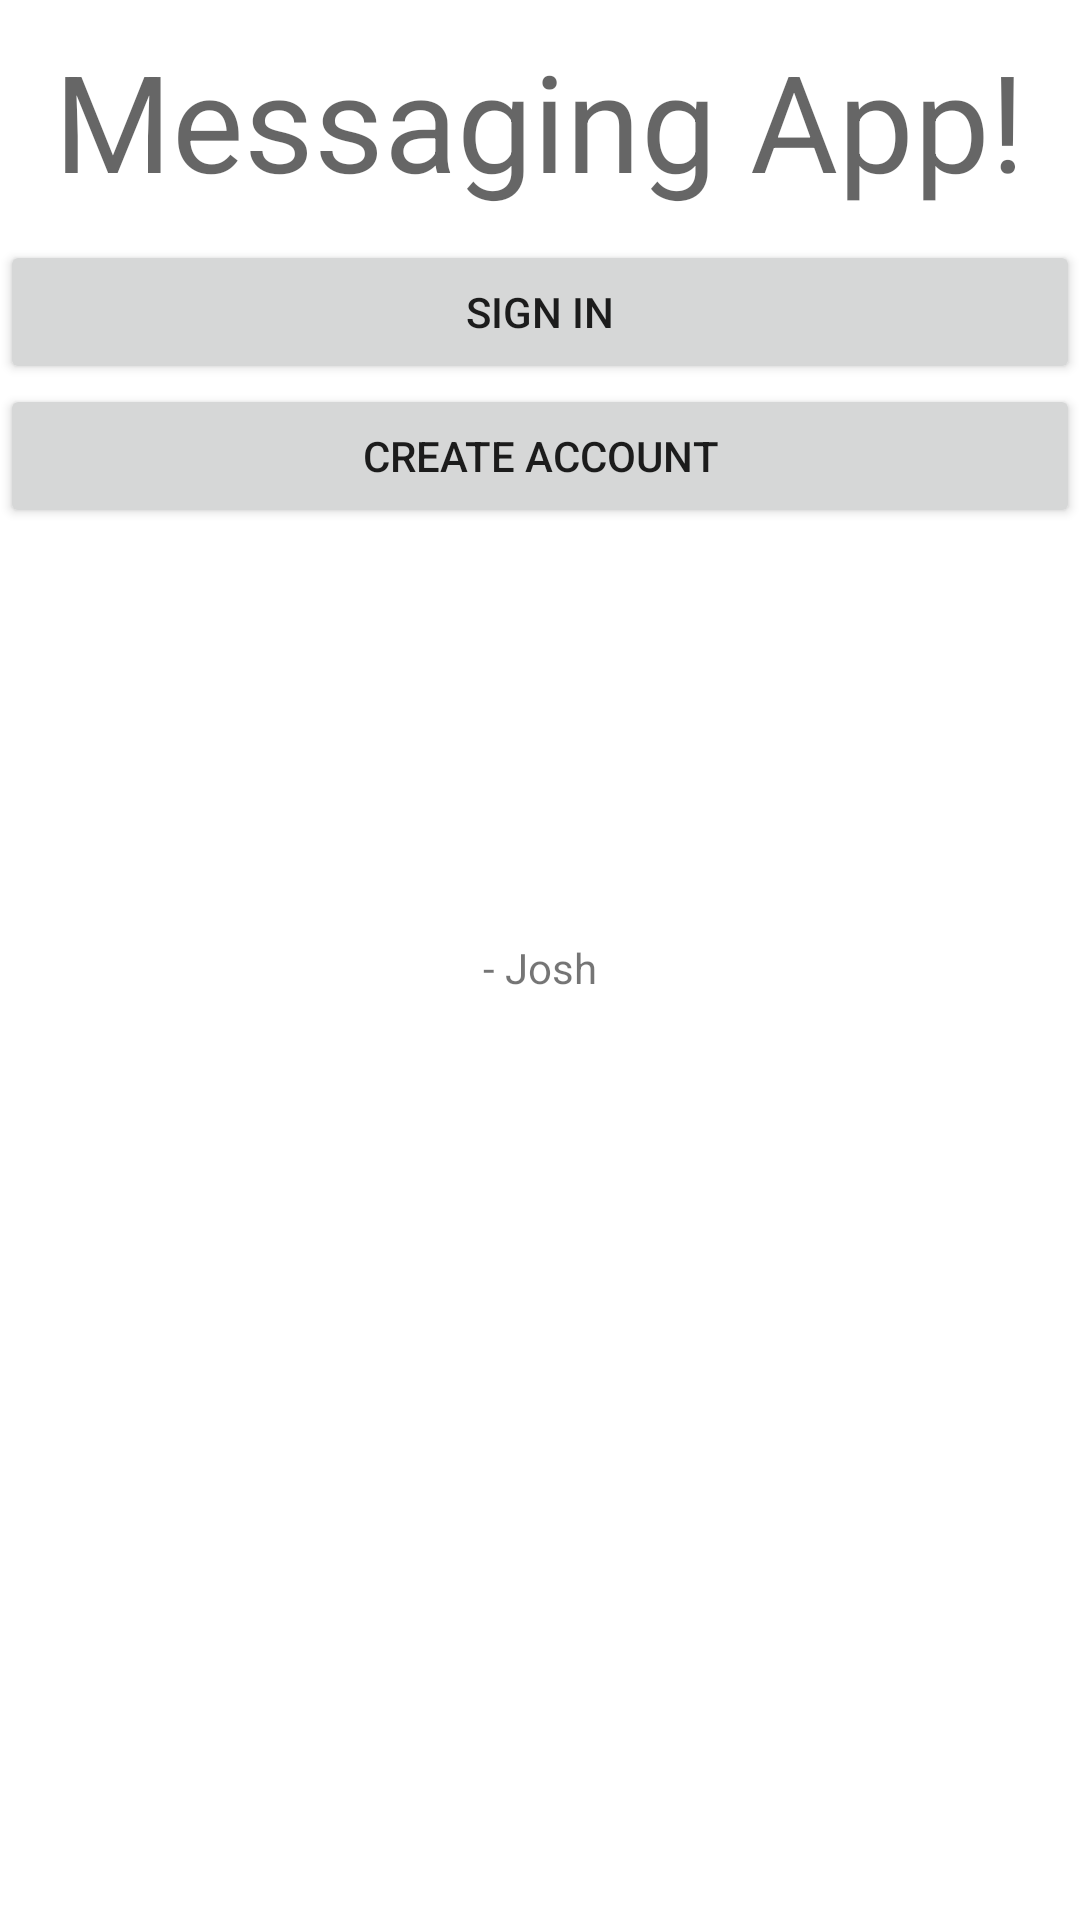

Here is an Android app screen rendered from its layout file. Give the layout XML and the strings, colors and styles it references.
<!-- AndroidManifest.xml: application theme Theme.Top -->
<!-- res/layout/activity_main.xml -->
<?xml version="1.0" encoding="utf-8"?>
<LinearLayout xmlns:android="http://schemas.android.com/apk/res/android"
    xmlns:app="http://schemas.android.com/apk/res-auto"
    xmlns:tools="http://schemas.android.com/tools"
    android:layout_width="match_parent"
    android:layout_height="match_parent"
    android:orientation="vertical"
    tools:context=".MainActivity">

    <TextView
        android:layout_width="wrap_content"
        android:layout_height="wrap_content"
        android:layout_gravity="center_horizontal"
        android:paddingStart="10sp"
        android:paddingTop="10sp"
        android:paddingEnd="10sp"
        android:paddingBottom="10sp"
        android:text="Messaging App!"
        android:textAppearance="@style/TextAppearance.AppCompat.Display2" />

    <Button
        android:id="@+id/toSignIn"
        android:layout_width="match_parent"
        android:layout_height="wrap_content"
        android:text="Sign In" />

    <Button
        android:id="@+id/toCreateAcc"
        android:layout_width="match_parent"
        android:layout_height="wrap_content"
        android:text="Create Account" />

    <ImageView
        android:id="@+id/starRating"
        android:layout_width="match_parent"
        android:layout_height="137dp"
        app:srcCompat="@drawable/_873869ef3a71010b5e8ef41" />

    <TextView
        android:id="@+id/personRating"
        android:layout_width="match_parent"
        android:layout_height="match_parent"
        android:gravity="center_horizontal"
        android:text="- Josh" />


</LinearLayout>
<!-- resources referenced by this layout -->
<resources>
  <style name="Theme.Top" parent="Theme.MaterialComponents.DayNight.DarkActionBar">
          
          <item name="colorPrimary">@color/purple_500</item>
          <item name="colorPrimaryVariant">@color/purple_700</item>
          <item name="colorOnPrimary">@color/white</item>
          
          <item name="colorSecondary">@color/teal_200</item>
          <item name="colorSecondaryVariant">@color/teal_700</item>
          <item name="colorOnSecondary">@color/black</item>
          
          <item name="android:statusBarColor" tools:targetApi="l">?attr/colorPrimaryVariant</item>
          
      </style>
  <!-- not gathered from this repository: default colours our renderer supplied (Android Studio template values) -->
  <color name="purple_500">#FF6200EE</color>
  <color name="purple_700">#FF3700B3</color>
  <color name="teal_200">#FF03DAC5</color>
  <color name="teal_700">#FF018786</color>
  <color name="black">#FF000000</color>
  <color name="white">#FFFFFFFF</color>
</resources>
